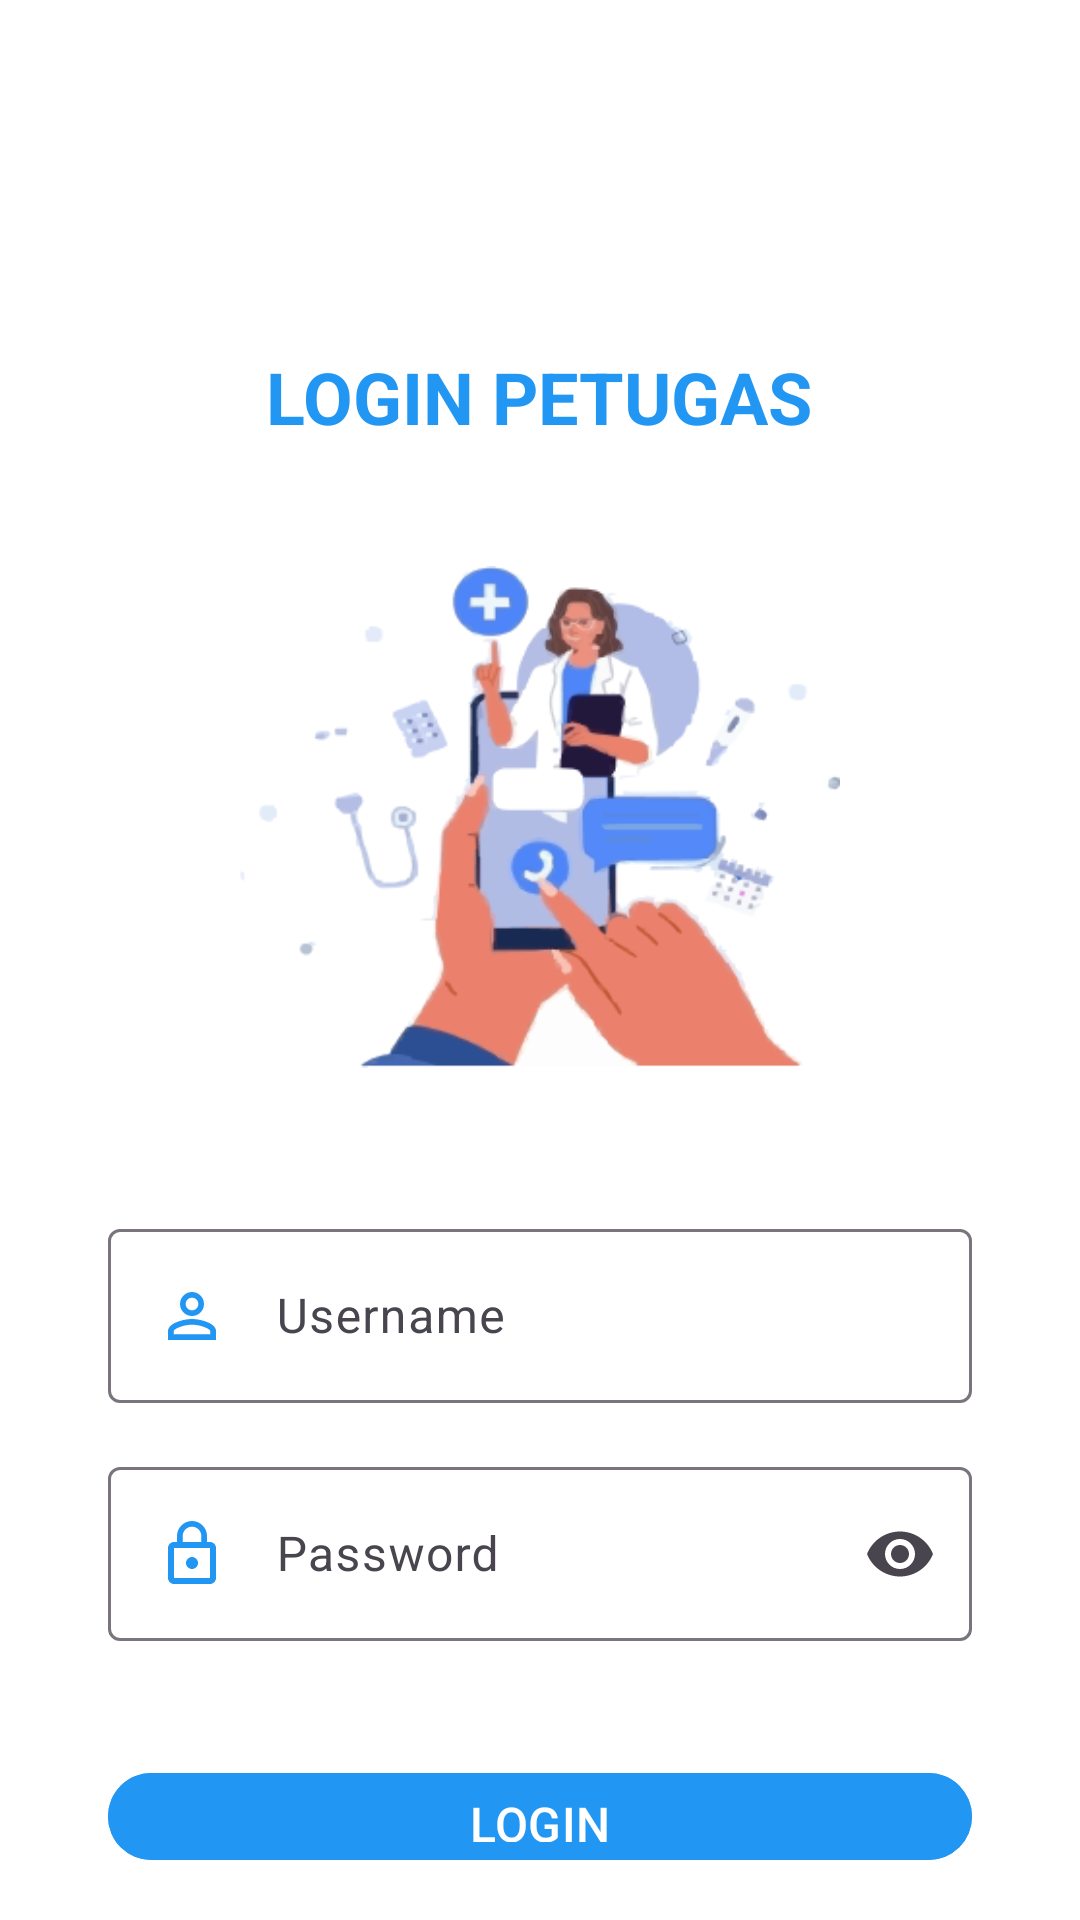

Write the Android layout XML for this screen, with the resource values it uses.
<!-- AndroidManifest.xml: application theme Theme.TanamanHias -->
<!-- res/layout/activity_login_petugas.xml -->
<?xml version="1.0" encoding="utf-8"?>
<LinearLayout
    xmlns:android="http://schemas.android.com/apk/res/android"
    xmlns:app="http://schemas.android.com/apk/res-auto"
    android:layout_width="match_parent"
    android:layout_height="match_parent"
    android:background="#FFFFFF"
    android:orientation="vertical"
    android:gravity="center_horizontal"
    android:padding="16dp">

    
    <TextView
        android:id="@+id/tvLogin"
        android:layout_width="wrap_content"
        android:layout_height="wrap_content"
        android:layout_marginBottom="24dp"
        android:layout_marginTop="100dp"
        android:text="LOGIN PETUGAS"
        android:textColor="@color/biru"
        android:textSize="24sp"
        android:textStyle="bold" />

    
    <ImageView
        android:id="@+id/imgIllustration"
        android:layout_width="200dp"
        android:layout_height="200dp"
        android:layout_marginBottom="32dp"
        android:src="@drawable/nurse2" />

    
    <com.google.android.material.textfield.TextInputLayout
        android:id="@+id/usernameInputLayout"
        android:layout_width="match_parent"
        android:layout_height="wrap_content"
        android:layout_marginLeft="20dp"
        android:layout_marginRight="20dp"
        android:layout_marginBottom="16dp"
        android:hint="Username"
        app:endIconMode="clear_text">

        <com.google.android.material.textfield.TextInputEditText
            android:id="@+id/etUsername"
            android:layout_width="match_parent"
            android:layout_height="wrap_content"
            android:inputType="text"
            android:drawableStart="@drawable/baseline_person_outline_24"
            android:drawablePadding="16dp"
            android:textColor="@color/biru"
            android:textColorHint="#808080" />
    </com.google.android.material.textfield.TextInputLayout>

    
    <com.google.android.material.textfield.TextInputLayout
        android:id="@+id/passwordInputLayout"
        android:layout_width="match_parent"
        android:layout_height="wrap_content"
        android:layout_marginBottom="24dp"
        android:layout_marginLeft="20dp"
        android:layout_marginRight="20dp"
        android:hint="Password"
        app:endIconMode="password_toggle">

        <com.google.android.material.textfield.TextInputEditText
            android:id="@+id/etPassword"
            android:layout_width="match_parent"
            android:layout_height="wrap_content"
            android:drawableStart="@drawable/baseline_lock_outline_24"
            android:drawablePadding="16dp"
            android:inputType="textPassword"
            android:textColor="@color/biru"
            android:textColorHint="#808080" />
    </com.google.android.material.textfield.TextInputLayout>

    
    <com.google.android.material.button.MaterialButton
        android:id="@+id/btnLogin"
        android:layout_width="match_parent"
        android:layout_height="wrap_content"
        android:layout_marginTop="16dp"
        android:layout_marginLeft="20dp"
        android:layout_marginRight="20dp"
        android:backgroundTint="@color/biru"
        android:text="LOGIN"
        android:textColor="#FFFFFF"
        android:textSize="16sp" />

    
    <TextView
        android:id="@+id/tvLogin_petugas"
        android:layout_width="wrap_content"
        android:layout_height="wrap_content"
        android:layout_marginBottom="24dp"
        android:layout_marginTop="10dp"
        android:text="Daftar Sebagai Petugas ? klik disini"
        android:textColor="@color/biru"
        android:textSize="18sp"
        android:textStyle="bold" />


</LinearLayout>
<!-- resources referenced by this layout -->
<resources>
  <color name="biru">#2196F3</color>
  <!-- drawable baseline_lock_outline_24 (drawable) -->
  <vector xmlns:android="http://schemas.android.com/apk/res/android" android:height="24dp" android:tint="@color/biru" android:viewportHeight="24" android:viewportWidth="24" android:width="24dp">
        
      <path android:fillColor="@android:color/white" android:pathData="M12,17c1.1,0 2,-0.9 2,-2s-0.9,-2 -2,-2s-2,0.9 -2,2S10.9,17 12,17zM18,8h-1V6c0,-2.76 -2.24,-5 -5,-5S7,3.24 7,6v2H6c-1.1,0 -2,0.9 -2,2v10c0,1.1 0.9,2 2,2h12c1.1,0 2,-0.9 2,-2V10C20,8.9 19.1,8 18,8zM8.9,6c0,-1.71 1.39,-3.1 3.1,-3.1s3.1,1.39 3.1,3.1v2H8.9V6zM18,20H6V10h12V20z"/>
      
  </vector>
  <!-- drawable baseline_person_outline_24 (drawable) -->
  <vector xmlns:android="http://schemas.android.com/apk/res/android" android:height="24dp" android:tint="@color/biru" android:viewportHeight="24" android:viewportWidth="24" android:width="24dp">
        
      <path android:fillColor="@android:color/white" android:pathData="M12,5.9c1.16,0 2.1,0.94 2.1,2.1s-0.94,2.1 -2.1,2.1S9.9,9.16 9.9,8s0.94,-2.1 2.1,-2.1m0,9c2.97,0 6.1,1.46 6.1,2.1v1.1L5.9,18.1L5.9,17c0,-0.64 3.13,-2.1 6.1,-2.1M12,4C9.79,4 8,5.79 8,8s1.79,4 4,4 4,-1.79 4,-4 -1.79,-4 -4,-4zM12,13c-2.67,0 -8,1.34 -8,4v3h16v-3c0,-2.66 -5.33,-4 -8,-4z"/>
      
  </vector>
  <!-- drawable nurse2: png bitmap (drawable, 37584 bytes) -->
  <style name="Theme.TanamanHias" parent="Base.Theme.TanamanHias" />
  <style name="Base.Theme.TanamanHias" parent="Theme.Material3.DayNight.NoActionBar">
          
          <item name="colorPrimary">@color/biru</item>
          <item name="colorSecondaryContainer">@color/biru</item>
          <item name="android:statusBarColor">@color/biru</item>
          <item name="android:windowLightStatusBar">true</item>
      </style>
</resources>
